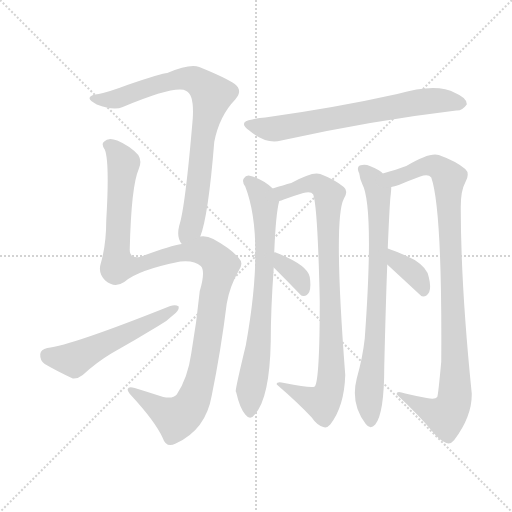
t = 0.00 s
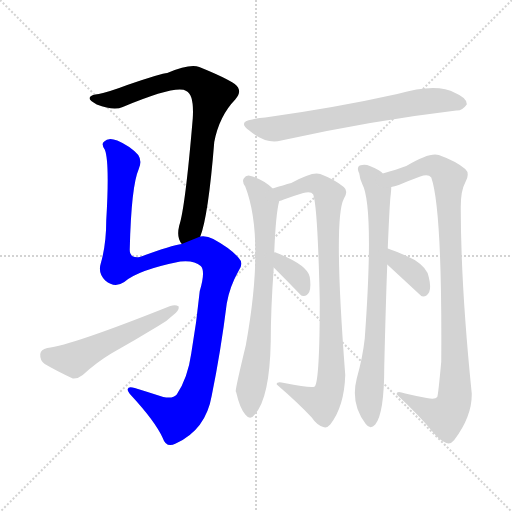
t = 1.81 s
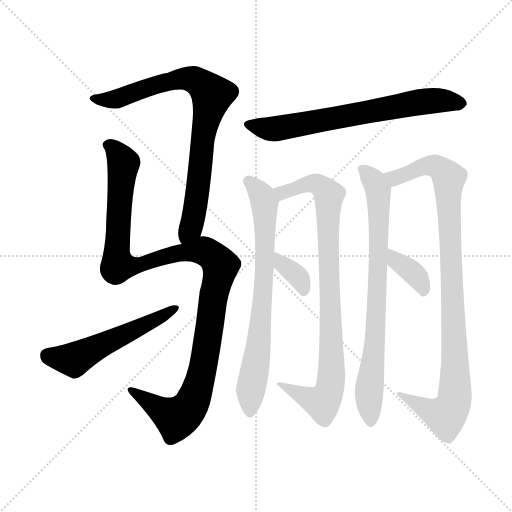
t = 3.63 s
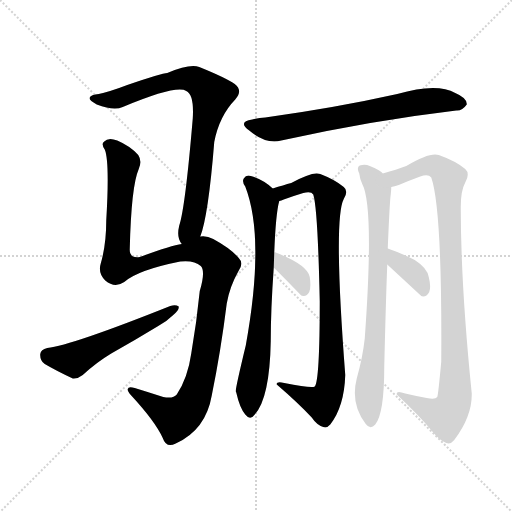
t = 5.44 s
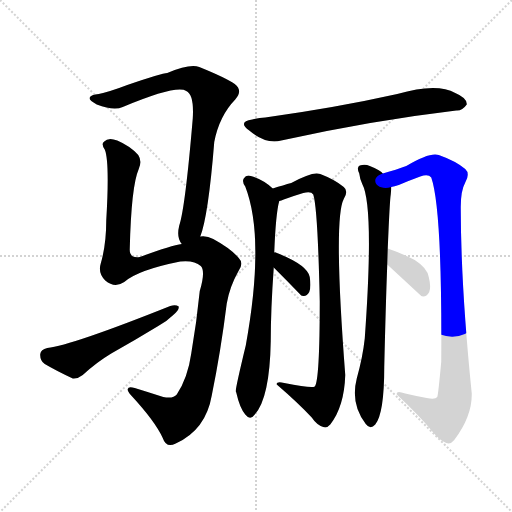
t = 7.25 s
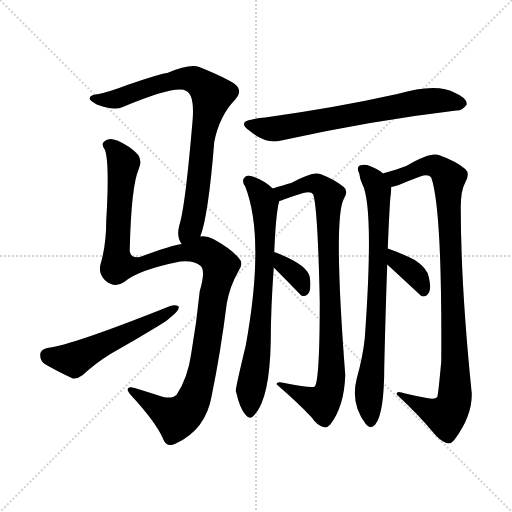
t = 9.06 s

The animated SVG that drew these frames (rendered in a browser with its animation timeline set to each time). Animation: 10 CSS @keyframes rules; one cycle of 9.06 s.

<svg version="1.1" viewBox="0 0 1024 1024" xmlns="http://www.w3.org/2000/svg">
  <g stroke="lightgray" stroke-dasharray="1,1" stroke-width="1" transform="scale(4, 4)">
    <line x1="0" y1="0" x2="256" y2="256"></line>
    <line x1="256" y1="0" x2="0" y2="256"></line>
    <line x1="128" y1="0" x2="128" y2="256"></line>
    <line x1="0" y1="128" x2="256" y2="128"></line>
  </g>
<g transform="scale(1, -1) translate(0, -900)">
   <style type="text/css">
    @keyframes keyframes0 {
      from {
       stroke: blue;
       stroke-dashoffset: 810;
       stroke-width: 128;
       }
       73% {
       animation-timing-function: step-end;
       stroke: blue;
       stroke-dashoffset: 0;
       stroke-width: 128;
       }
       to {
       stroke: black;
       stroke-width: 1024;
       }
       }
       #make-me-a-hanzi-animation-0 {
         animation: keyframes0 0.909180s both;
         animation-delay: 0.000000s;
         animation-timing-function: linear;
       }
    @keyframes keyframes1 {
      from {
       stroke: blue;
       stroke-dashoffset: 1161;
       stroke-width: 128;
       }
       79% {
       animation-timing-function: step-end;
       stroke: blue;
       stroke-dashoffset: 0;
       stroke-width: 128;
       }
       to {
       stroke: black;
       stroke-width: 1024;
       }
       }
       #make-me-a-hanzi-animation-1 {
         animation: keyframes1 1.194824s both;
         animation-delay: 0.909180s;
         animation-timing-function: linear;
       }
    @keyframes keyframes2 {
      from {
       stroke: blue;
       stroke-dashoffset: 539;
       stroke-width: 128;
       }
       64% {
       animation-timing-function: step-end;
       stroke: blue;
       stroke-dashoffset: 0;
       stroke-width: 128;
       }
       to {
       stroke: black;
       stroke-width: 1024;
       }
       }
       #make-me-a-hanzi-animation-2 {
         animation: keyframes2 0.688639s both;
         animation-delay: 2.104004s;
         animation-timing-function: linear;
       }
    @keyframes keyframes3 {
      from {
       stroke: blue;
       stroke-dashoffset: 686;
       stroke-width: 128;
       }
       69% {
       animation-timing-function: step-end;
       stroke: blue;
       stroke-dashoffset: 0;
       stroke-width: 128;
       }
       to {
       stroke: black;
       stroke-width: 1024;
       }
       }
       #make-me-a-hanzi-animation-3 {
         animation: keyframes3 0.808268s both;
         animation-delay: 2.792643s;
         animation-timing-function: linear;
       }
    @keyframes keyframes4 {
      from {
       stroke: blue;
       stroke-dashoffset: 731;
       stroke-width: 128;
       }
       70% {
       animation-timing-function: step-end;
       stroke: blue;
       stroke-dashoffset: 0;
       stroke-width: 128;
       }
       to {
       stroke: black;
       stroke-width: 1024;
       }
       }
       #make-me-a-hanzi-animation-4 {
         animation: keyframes4 0.844889s both;
         animation-delay: 3.600911s;
         animation-timing-function: linear;
       }
    @keyframes keyframes5 {
      from {
       stroke: blue;
       stroke-dashoffset: 883;
       stroke-width: 128;
       }
       74% {
       animation-timing-function: step-end;
       stroke: blue;
       stroke-dashoffset: 0;
       stroke-width: 128;
       }
       to {
       stroke: black;
       stroke-width: 1024;
       }
       }
       #make-me-a-hanzi-animation-5 {
         animation: keyframes5 0.968587s both;
         animation-delay: 4.445801s;
         animation-timing-function: linear;
       }
    @keyframes keyframes6 {
      from {
       stroke: blue;
       stroke-dashoffset: 349;
       stroke-width: 128;
       }
       53% {
       animation-timing-function: step-end;
       stroke: blue;
       stroke-dashoffset: 0;
       stroke-width: 128;
       }
       to {
       stroke: black;
       stroke-width: 1024;
       }
       }
       #make-me-a-hanzi-animation-6 {
         animation: keyframes6 0.534017s both;
         animation-delay: 5.414388s;
         animation-timing-function: linear;
       }
    @keyframes keyframes7 {
      from {
       stroke: blue;
       stroke-dashoffset: 772;
       stroke-width: 128;
       }
       72% {
       animation-timing-function: step-end;
       stroke: blue;
       stroke-dashoffset: 0;
       stroke-width: 128;
       }
       to {
       stroke: black;
       stroke-width: 1024;
       }
       }
       #make-me-a-hanzi-animation-7 {
         animation: keyframes7 0.878255s both;
         animation-delay: 5.948405s;
         animation-timing-function: linear;
       }
    @keyframes keyframes8 {
      from {
       stroke: blue;
       stroke-dashoffset: 972;
       stroke-width: 128;
       }
       76% {
       animation-timing-function: step-end;
       stroke: blue;
       stroke-dashoffset: 0;
       stroke-width: 128;
       }
       to {
       stroke: black;
       stroke-width: 1024;
       }
       }
       #make-me-a-hanzi-animation-8 {
         animation: keyframes8 1.041016s both;
         animation-delay: 6.826660s;
         animation-timing-function: linear;
       }
    @keyframes keyframes9 {
      from {
       stroke: blue;
       stroke-dashoffset: 365;
       stroke-width: 128;
       }
       54% {
       animation-timing-function: step-end;
       stroke: blue;
       stroke-dashoffset: 0;
       stroke-width: 128;
       }
       to {
       stroke: black;
       stroke-width: 1024;
       }
       }
       #make-me-a-hanzi-animation-9 {
         animation: keyframes9 0.547038s both;
         animation-delay: 7.867676s;
         animation-timing-function: linear;
       }
</style>
<path d="M 400.5 427.0 Q 416.5 467.0 428.5 616.0 Q 438.5 668.0 470.5 701.0 Q 486.5 719.0 469.5 732.0 Q 450.5 745.0 398.5 766.0 Q 379.5 773.0 334.5 754.0 Q 324.5 754.0 254.5 730.0 Q 220.5 717.0 197.5 712.0 Q 181.5 711.0 179.5 705.0 Q 176.5 701.0 193.5 691.0 Q 227.5 678.0 245.5 686.0 Q 353.5 731.0 372.5 718.0 Q 388.5 711.0 385.5 663.0 Q 370.5 485.0 358.5 449.0 Q 352.5 425.0 363.5 412.0 C 375.5 384.0 391.5 398.0 400.5 427.0 Z" fill="lightgray"></path> 
<path d="M 363.5 412.0 Q 342.5 409.0 279.5 386.0 Q 258.5 383.0 259.5 402.0 Q 262.5 528.0 277.5 562.0 Q 284.5 578.0 276.5 590.0 Q 260.5 608.0 234.5 619.0 Q 216.5 626.0 208.5 617.0 Q 201.5 613.0 209.5 601.0 Q 219.5 577.0 212.5 459.0 Q 212.5 411.0 201.5 373.0 Q 195.5 354.0 210.5 339.0 Q 229.5 323.0 248.5 336.0 Q 275.5 360.0 360.5 377.0 Q 388.5 380.0 401.5 368.0 Q 411.5 358.0 399.5 318.0 Q 393.5 257.0 382.5 193.0 Q 375.5 144.0 353.5 111.0 Q 346.5 102.0 326.5 106.0 Q 295.5 116.0 269.5 124.0 Q 256.5 128.0 255.5 122.0 Q 254.5 118.0 262.5 109.0 Q 310.5 57.0 325.5 24.0 Q 332.5 3.0 351.5 13.0 Q 411.5 40.0 423.5 109.0 Q 441.5 197.0 453.5 293.0 Q 459.5 327.0 476.5 357.0 Q 488.5 373.0 477.5 384.0 Q 461.5 403.0 426.5 422.0 Q 413.5 429.0 400.5 427.0 L 363.5 412.0 Z" fill="lightgray"></path> 
<path d="M 94.5 204.0 Q 81.5 201.0 80.5 192.0 Q 79.5 179.0 89.5 172.0 Q 111.5 159.0 145.5 143.0 Q 155.5 142.0 165.5 150.0 Q 192.5 175.0 222.5 193.0 Q 270.5 220.0 316.5 248.0 Q 334.5 258.0 346.5 270.0 Q 358.5 279.0 357.5 287.0 Q 351.5 291.0 340.5 288.0 Q 142.5 209.0 94.5 204.0 Z" fill="lightgray"></path> 
<path d="M 504.5 661.0 Q 474.5 657.0 498.5 639.0 Q 531.5 611.0 562.5 619.0 Q 743.5 659.0 912.5 679.0 Q 924.5 678.0 933.5 691.0 Q 934.5 704.0 910.5 714.0 Q 873.5 735.0 794.5 712.0 Q 673.5 685.0 530.5 665.0 Q 517.5 664.0 504.5 661.0 Z" fill="lightgray"></path> 
<path d="M 548.5 395.0 Q 551.5 473.0 558.5 498.0 C 561.5 510.0 561.5 510.0 545.5 523.0 Q 526.5 541.0 501.5 548.0 Q 492.5 551.0 487.5 543.0 Q 483.5 537.0 490.5 527.0 Q 530.5 424.0 491.5 209.0 Q 470.5 122.0 471.5 117.0 L 472.5 115.0 Q 479.5 84.0 490.5 71.0 Q 500.5 58.0 509.5 71.0 Q 539.5 104.0 541.5 218.0 Q 541.5 281.0 547.5 365.0 L 548.5 395.0 Z" fill="lightgray"></path> 
<path d="M 558.5 498.0 Q 562.5 499.0 567.5 501.0 Q 586.5 508.0 606.5 514.0 Q 622.5 518.0 626.5 511.0 Q 635.5 484.0 639.5 298.0 Q 639.5 139.0 629.5 127.0 Q 623.5 123.0 568.5 134.0 Q 552.5 138.0 553.5 131.0 Q 596.5 94.0 623.5 65.0 Q 633.5 50.0 646.5 46.0 Q 653.5 43.0 660.5 51.0 Q 688.5 87.0 690.5 150.0 Q 666.5 462.0 687.5 502.0 Q 697.5 518.0 687.5 526.0 Q 669.5 541.0 640.5 552.0 Q 625.5 558.0 582.5 534.0 Q 567.5 530.0 545.5 523.0 C 516.5 514.0 530.5 488.0 558.5 498.0 Z" fill="lightgray"></path> 
<path d="M 547.5 365.0 Q 574.5 338.0 602.5 309.0 Q 603.5 309.0 606.5 308.0 Q 613.5 307.0 618.5 316.0 Q 622.5 326.0 619.5 346.0 Q 615.5 370.0 551.5 395.0 Q 550.5 396.0 548.5 395.0 C 518.5 397.0 526.5 386.0 547.5 365.0 Z" fill="lightgray"></path> 
<path d="M 775.5 403.0 Q 779.5 500.0 781.5 511.0 Q 782.5 520.0 782.5 526.0 C 783.5 540.0 783.5 540.0 765.5 553.0 Q 762.5 559.0 739.5 568.0 Q 730.5 572.0 719.5 569.0 Q 712.5 565.0 718.5 553.0 Q 719.5 543.0 724.5 532.0 Q 748.5 487.0 729.5 223.0 Q 725.5 186.0 713.5 143.0 Q 700.5 92.0 731.5 52.0 Q 740.5 40.0 750.5 51.0 Q 768.5 73.0 768.5 166.0 Q 771.5 292.0 774.5 371.0 L 775.5 403.0 Z" fill="lightgray"></path> 
<path d="M 782.5 526.0 Q 788.5 527.0 797.5 530.0 Q 818.5 539.0 840.5 547.0 Q 856.5 553.0 862.5 545.0 Q 884.5 482.0 882.5 177.0 Q 876.5 111.0 874.5 106.0 Q 870.5 100.0 853.5 104.0 Q 831.5 108.0 810.5 113.0 Q 791.5 120.0 793.5 111.0 Q 839.5 68.0 866.5 35.0 Q 879.5 19.0 892.5 14.0 Q 901.5 11.0 908.5 20.0 Q 944.5 68.0 943.5 113.0 Q 921.5 329.0 921.5 486.0 Q 921.5 519.0 930.5 535.0 Q 940.5 553.0 930.5 562.0 Q 911.5 578.0 877.5 590.0 Q 859.5 596.0 812.5 568.0 Q 793.5 561.0 765.5 553.0 C 736.5 544.0 753.5 517.0 782.5 526.0 Z" fill="lightgray"></path> 
<path d="M 774.5 371.0 Q 840.5 310.0 842.5 308.0 Q 843.5 308.0 846.5 307.0 Q 853.5 307.0 858.5 316.0 Q 862.5 326.0 857.5 346.0 Q 854.5 364.0 829.5 380.0 Q 804.5 393.0 775.5 403.0 C 747.5 413.0 752.5 391.0 774.5 371.0 Z" fill="lightgray"></path> 
      <clipPath id="make-me-a-hanzi-clip-0">
      <path d="M 400.5 427.0 Q 416.5 467.0 428.5 616.0 Q 438.5 668.0 470.5 701.0 Q 486.5 719.0 469.5 732.0 Q 450.5 745.0 398.5 766.0 Q 379.5 773.0 334.5 754.0 Q 324.5 754.0 254.5 730.0 Q 220.5 717.0 197.5 712.0 Q 181.5 711.0 179.5 705.0 Q 176.5 701.0 193.5 691.0 Q 227.5 678.0 245.5 686.0 Q 353.5 731.0 372.5 718.0 Q 388.5 711.0 385.5 663.0 Q 370.5 485.0 358.5 449.0 Q 352.5 425.0 363.5 412.0 C 375.5 384.0 391.5 398.0 400.5 427.0 Z" fill="lightgray"></path>
      </clipPath>
      <path clip-path="url(#make-me-a-hanzi-clip-0)" d="M 185.5 704.0 L 229.5 701.0 L 365.5 743.0 L 397.5 736.0 L 424.5 710.0 L 404.5 625.0 L 389.5 477.0 L 381.5 445.0 L 367.5 420.0 " fill="none" id="make-me-a-hanzi-animation-0" stroke-dasharray="682 1364" stroke-linecap="round"></path>

      <clipPath id="make-me-a-hanzi-clip-1">
      <path d="M 363.5 412.0 Q 342.5 409.0 279.5 386.0 Q 258.5 383.0 259.5 402.0 Q 262.5 528.0 277.5 562.0 Q 284.5 578.0 276.5 590.0 Q 260.5 608.0 234.5 619.0 Q 216.5 626.0 208.5 617.0 Q 201.5 613.0 209.5 601.0 Q 219.5 577.0 212.5 459.0 Q 212.5 411.0 201.5 373.0 Q 195.5 354.0 210.5 339.0 Q 229.5 323.0 248.5 336.0 Q 275.5 360.0 360.5 377.0 Q 388.5 380.0 401.5 368.0 Q 411.5 358.0 399.5 318.0 Q 393.5 257.0 382.5 193.0 Q 375.5 144.0 353.5 111.0 Q 346.5 102.0 326.5 106.0 Q 295.5 116.0 269.5 124.0 Q 256.5 128.0 255.5 122.0 Q 254.5 118.0 262.5 109.0 Q 310.5 57.0 325.5 24.0 Q 332.5 3.0 351.5 13.0 Q 411.5 40.0 423.5 109.0 Q 441.5 197.0 453.5 293.0 Q 459.5 327.0 476.5 357.0 Q 488.5 373.0 477.5 384.0 Q 461.5 403.0 426.5 422.0 Q 413.5 429.0 400.5 427.0 L 363.5 412.0 Z" fill="lightgray"></path>
      </clipPath>
      <path clip-path="url(#make-me-a-hanzi-clip-1)" d="M 215.5 609.0 L 232.5 598.0 L 246.5 570.0 L 236.5 470.0 L 235.5 369.0 L 277.5 370.0 L 354.5 393.0 L 406.5 399.0 L 420.5 392.0 L 441.5 368.0 L 403.5 151.0 L 379.5 86.0 L 352.5 63.0 L 263.5 118.0 " fill="none" id="make-me-a-hanzi-animation-1" stroke-dasharray="1033 2066" stroke-linecap="round"></path>

      <clipPath id="make-me-a-hanzi-clip-2">
      <path d="M 94.5 204.0 Q 81.5 201.0 80.5 192.0 Q 79.5 179.0 89.5 172.0 Q 111.5 159.0 145.5 143.0 Q 155.5 142.0 165.5 150.0 Q 192.5 175.0 222.5 193.0 Q 270.5 220.0 316.5 248.0 Q 334.5 258.0 346.5 270.0 Q 358.5 279.0 357.5 287.0 Q 351.5 291.0 340.5 288.0 Q 142.5 209.0 94.5 204.0 Z" fill="lightgray"></path>
      </clipPath>
      <path clip-path="url(#make-me-a-hanzi-clip-2)" d="M 95.5 189.0 L 148.5 180.0 L 352.5 284.0 " fill="none" id="make-me-a-hanzi-animation-2" stroke-dasharray="411 822" stroke-linecap="round"></path>

      <clipPath id="make-me-a-hanzi-clip-3">
      <path d="M 504.5 661.0 Q 474.5 657.0 498.5 639.0 Q 531.5 611.0 562.5 619.0 Q 743.5 659.0 912.5 679.0 Q 924.5 678.0 933.5 691.0 Q 934.5 704.0 910.5 714.0 Q 873.5 735.0 794.5 712.0 Q 673.5 685.0 530.5 665.0 Q 517.5 664.0 504.5 661.0 Z" fill="lightgray"></path>
      </clipPath>
      <path clip-path="url(#make-me-a-hanzi-clip-3)" d="M 499.5 651.0 L 537.5 642.0 L 565.5 644.0 L 827.5 694.0 L 879.5 699.0 L 922.5 693.0 " fill="none" id="make-me-a-hanzi-animation-3" stroke-dasharray="558 1116" stroke-linecap="round"></path>

      <clipPath id="make-me-a-hanzi-clip-4">
      <path d="M 548.5 395.0 Q 551.5 473.0 558.5 498.0 C 561.5 510.0 561.5 510.0 545.5 523.0 Q 526.5 541.0 501.5 548.0 Q 492.5 551.0 487.5 543.0 Q 483.5 537.0 490.5 527.0 Q 530.5 424.0 491.5 209.0 Q 470.5 122.0 471.5 117.0 L 472.5 115.0 Q 479.5 84.0 490.5 71.0 Q 500.5 58.0 509.5 71.0 Q 539.5 104.0 541.5 218.0 Q 541.5 281.0 547.5 365.0 L 548.5 395.0 Z" fill="lightgray"></path>
      </clipPath>
      <path clip-path="url(#make-me-a-hanzi-clip-4)" d="M 497.5 538.0 L 525.5 505.0 L 531.5 427.0 L 517.5 208.0 L 501.5 121.0 L 500.5 75.0 " fill="none" id="make-me-a-hanzi-animation-4" stroke-dasharray="603 1206" stroke-linecap="round"></path>

      <clipPath id="make-me-a-hanzi-clip-5">
      <path d="M 558.5 498.0 Q 562.5 499.0 567.5 501.0 Q 586.5 508.0 606.5 514.0 Q 622.5 518.0 626.5 511.0 Q 635.5 484.0 639.5 298.0 Q 639.5 139.0 629.5 127.0 Q 623.5 123.0 568.5 134.0 Q 552.5 138.0 553.5 131.0 Q 596.5 94.0 623.5 65.0 Q 633.5 50.0 646.5 46.0 Q 653.5 43.0 660.5 51.0 Q 688.5 87.0 690.5 150.0 Q 666.5 462.0 687.5 502.0 Q 697.5 518.0 687.5 526.0 Q 669.5 541.0 640.5 552.0 Q 625.5 558.0 582.5 534.0 Q 567.5 530.0 545.5 523.0 C 516.5 514.0 530.5 488.0 558.5 498.0 Z" fill="lightgray"></path>
      </clipPath>
      <path clip-path="url(#make-me-a-hanzi-clip-5)" d="M 554.5 520.0 L 565.5 515.0 L 628.5 533.0 L 639.5 530.0 L 657.5 509.0 L 655.5 402.0 L 664.5 188.0 L 657.5 115.0 L 644.5 94.0 L 590.5 115.0 L 579.5 125.0 L 561.5 128.0 " fill="none" id="make-me-a-hanzi-animation-5" stroke-dasharray="755 1510" stroke-linecap="round"></path>

      <clipPath id="make-me-a-hanzi-clip-6">
      <path d="M 547.5 365.0 Q 574.5 338.0 602.5 309.0 Q 603.5 309.0 606.5 308.0 Q 613.5 307.0 618.5 316.0 Q 622.5 326.0 619.5 346.0 Q 615.5 370.0 551.5 395.0 Q 550.5 396.0 548.5 395.0 C 518.5 397.0 526.5 386.0 547.5 365.0 Z" fill="lightgray"></path>
      </clipPath>
      <path clip-path="url(#make-me-a-hanzi-clip-6)" d="M 550.5 387.0 L 559.5 385.0 L 564.5 371.0 L 596.5 345.0 L 607.5 320.0 " fill="none" id="make-me-a-hanzi-animation-6" stroke-dasharray="221 442" stroke-linecap="round"></path>

      <clipPath id="make-me-a-hanzi-clip-7">
      <path d="M 775.5 403.0 Q 779.5 500.0 781.5 511.0 Q 782.5 520.0 782.5 526.0 C 783.5 540.0 783.5 540.0 765.5 553.0 Q 762.5 559.0 739.5 568.0 Q 730.5 572.0 719.5 569.0 Q 712.5 565.0 718.5 553.0 Q 719.5 543.0 724.5 532.0 Q 748.5 487.0 729.5 223.0 Q 725.5 186.0 713.5 143.0 Q 700.5 92.0 731.5 52.0 Q 740.5 40.0 750.5 51.0 Q 768.5 73.0 768.5 166.0 Q 771.5 292.0 774.5 371.0 L 775.5 403.0 Z" fill="lightgray"></path>
      </clipPath>
      <path clip-path="url(#make-me-a-hanzi-clip-7)" d="M 725.5 561.0 L 756.5 520.0 L 758.5 462.0 L 748.5 195.0 L 737.5 106.0 L 741.5 56.0 " fill="none" id="make-me-a-hanzi-animation-7" stroke-dasharray="644 1288" stroke-linecap="round"></path>

      <clipPath id="make-me-a-hanzi-clip-8">
      <path d="M 782.5 526.0 Q 788.5 527.0 797.5 530.0 Q 818.5 539.0 840.5 547.0 Q 856.5 553.0 862.5 545.0 Q 884.5 482.0 882.5 177.0 Q 876.5 111.0 874.5 106.0 Q 870.5 100.0 853.5 104.0 Q 831.5 108.0 810.5 113.0 Q 791.5 120.0 793.5 111.0 Q 839.5 68.0 866.5 35.0 Q 879.5 19.0 892.5 14.0 Q 901.5 11.0 908.5 20.0 Q 944.5 68.0 943.5 113.0 Q 921.5 329.0 921.5 486.0 Q 921.5 519.0 930.5 535.0 Q 940.5 553.0 930.5 562.0 Q 911.5 578.0 877.5 590.0 Q 859.5 596.0 812.5 568.0 Q 793.5 561.0 765.5 553.0 C 736.5 544.0 753.5 517.0 782.5 526.0 Z" fill="lightgray"></path>
      </clipPath>
      <path clip-path="url(#make-me-a-hanzi-clip-8)" d="M 773.5 549.0 L 789.5 544.0 L 858.5 569.0 L 877.5 565.0 L 897.5 544.0 L 908.5 99.0 L 891.5 69.0 L 863.5 77.0 L 802.5 109.0 " fill="none" id="make-me-a-hanzi-animation-8" stroke-dasharray="844 1688" stroke-linecap="round"></path>

      <clipPath id="make-me-a-hanzi-clip-9">
      <path d="M 774.5 371.0 Q 840.5 310.0 842.5 308.0 Q 843.5 308.0 846.5 307.0 Q 853.5 307.0 858.5 316.0 Q 862.5 326.0 857.5 346.0 Q 854.5 364.0 829.5 380.0 Q 804.5 393.0 775.5 403.0 C 747.5 413.0 752.5 391.0 774.5 371.0 Z" fill="lightgray"></path>
      </clipPath>
      <path clip-path="url(#make-me-a-hanzi-clip-9)" d="M 781.5 397.0 L 795.5 373.0 L 835.5 344.0 L 846.5 314.0 " fill="none" id="make-me-a-hanzi-animation-9" stroke-dasharray="237 474" stroke-linecap="round"></path>

</g>
</svg>
